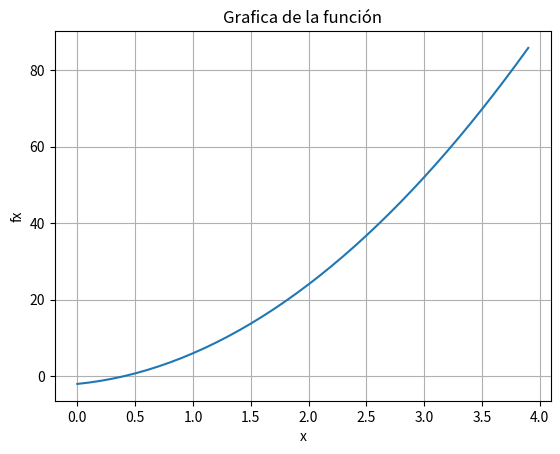

The matplotlib source for this figure:
# -*- coding: utf-8 -*-
"""
Created on Wed Feb 10 10:09:19 2021
UA:Métodos númericos
Tema: Método gráfico 
[redacted]
[redacted]

Descripción: Primera práctica con pyplot
[redacted]
"""


import matplotlib.pyplot as plt   # importar clase para graficar
import numpy as np  # importar clased para cálculos numéricos
 
start = 0  # inicio de x
end = 4  # fin de x
step = 0.1  # paso
 
x = np.arange(start, end, step)
fx= 5 * x ** 2 + 3 * x - 2 
 
plt.plot(x,fx)  # Valores a graficar
plt.grid()  # Agregar cuadricula a la gráfica
plt.xlabel("x")  # 
plt.ylabel("fx")
plt.title("Grafica de la función") 

